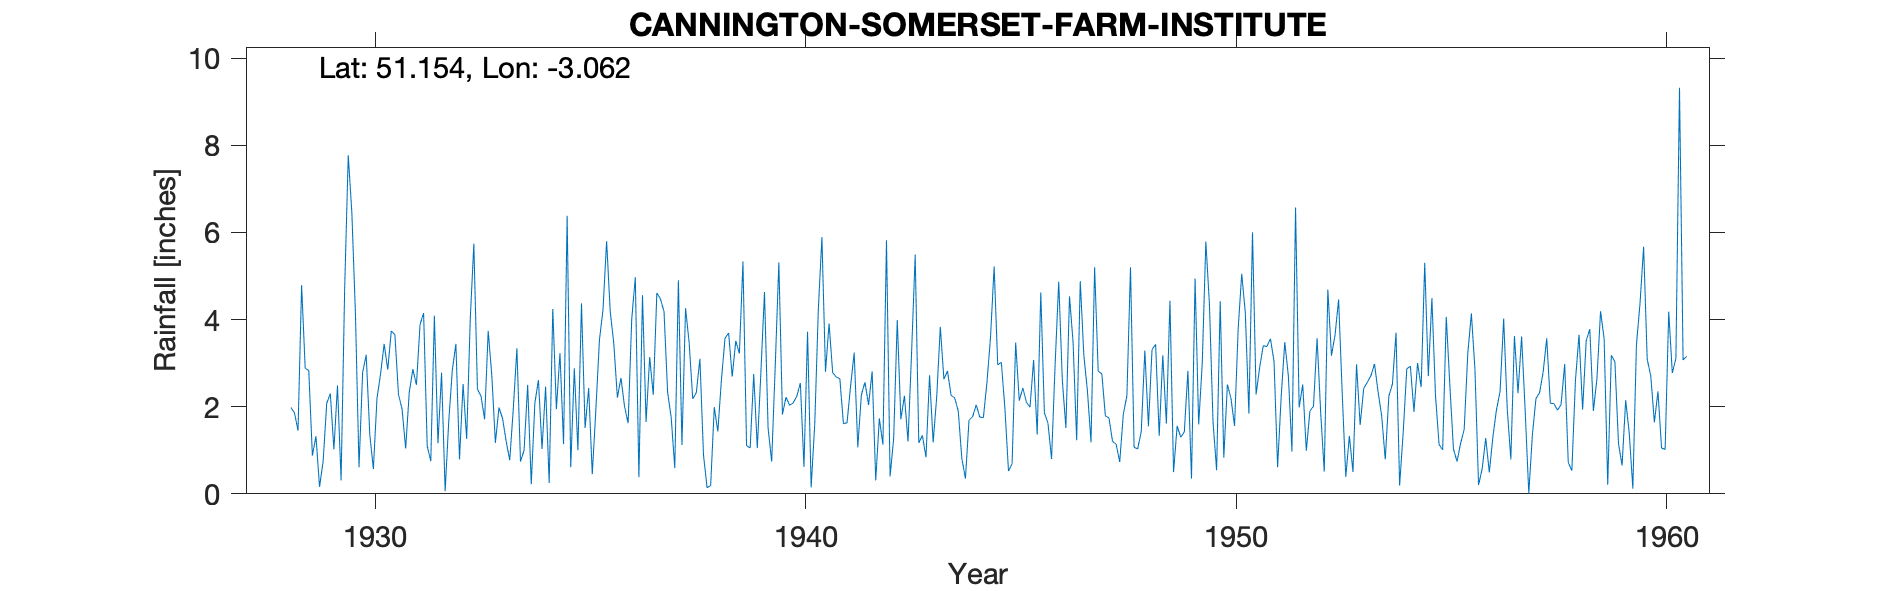

Source data for this figure (header and first rows):
CANNINGTON-SOMERSET-FARM-INSTITUTE, , , , , , , , , , , , , , , , , , , , , , , 
Grid ref, ST258400, Long, -3.062, Lat, 51.15, Elevation, 95, ft, , , , , , , , , , , , , , , 
Station no, 2087, , , , , , , , , , , , , , , , , , , , , , 
, 1920, 1921, 1922, 1923, 1924, 1925, 1926, 1927, 1928, 1929, 1930, 1931, 1932, 1933, 1934, 1935, 1936, 1937, 1938, 1939, 1940, 1941, 1942
January, , , , , , , , , , 0.88, 4.14, 2.28, 2.78, 1.71, 2.5, 0.61, 3.45, 4.61, 3.1, 5.33, 2.22, 3.91, 2.81
February, , , , , , , , , , 1.32, 0.61, 1.94, 0.06, 3.74, 0.22, 2.88, 2.21, 4.47, 0.89, 1.11, 2.03, 2.78, 0.31
March, , , , , , , , , , 0.16, 2.78, 1.04, 1.66, 2.72, 2.08, 1, 2.66, 4.18, 0.14, 1.05, 2.09, 2.68, 1.73
April, , , , , , , , , , 0.75, 3.19, 2.33, 2.84, 1.17, 2.61, 4.37, 2, 2.33, 0.19, 2.75, 2.24, 2.64, 1.13
May, , , , , , , , , , 2.08, 1.36, 2.86, 3.44, 1.98, 1.03, 1.51, 1.62, 1.75, 1.99, 1.05, 2.54, 1.61, 5.82
June, , , , , , , , , , 2.3, 0.57, 2.5, 0.79, 1.73, 2.46, 2.43, 4.01, 0.59, 1.43, 2.8, 0.62, 1.63, 0.4
July, , , , , , , , , 1.98, 1.02, 2.19, 3.88, 2.52, 1.21, 0.25, 0.45, 4.97, 4.9, 2.62, 4.63, 3.72, 2.48, 1.27
August, , , , , , , , , 1.86, 2.49, 2.75, 4.15, 1.26, 0.77, 4.24, 1.92, 0.38, 1.12, 3.57, 1.51, 0.15, 3.24, 3.99
September, , , , , , , , , 1.45, 0.31, 3.44, 1.1, 4.01, 1.96, 1.94, 3.53, 4.56, 4.26, 3.69, 0.74, 1.59, 1.07, 1.71
October, , , , , , , , , 4.79, 4.71, 2.85, 0.75, 5.74, 3.34, 3.23, 4.23, 1.65, 3.47, 2.69, 2.94, 4.22, 2.27, 2.25
November, , , , , , , , , 2.88, 7.77, 3.74, 4.09, 2.4, 0.74, 1.14, 5.8, 3.14, 2.18, 3.51, 5.31, 5.89, 2.56, 1.2
December, , , , , , , , , 2.83, 6.45, 3.65, 1.16, 2.24, 1, 6.38, 4.19, 2.27, 2.32, 3.22, 1.82, 2.8, 2.04, 3.26
Total, , , , , , , , , , 30.24, 31.27, 28.08, 29.74, 22.07, 28.08, 32.92, 32.92, 36.18, 27.04, 31.04, 30.11, 28.91, 25.88
